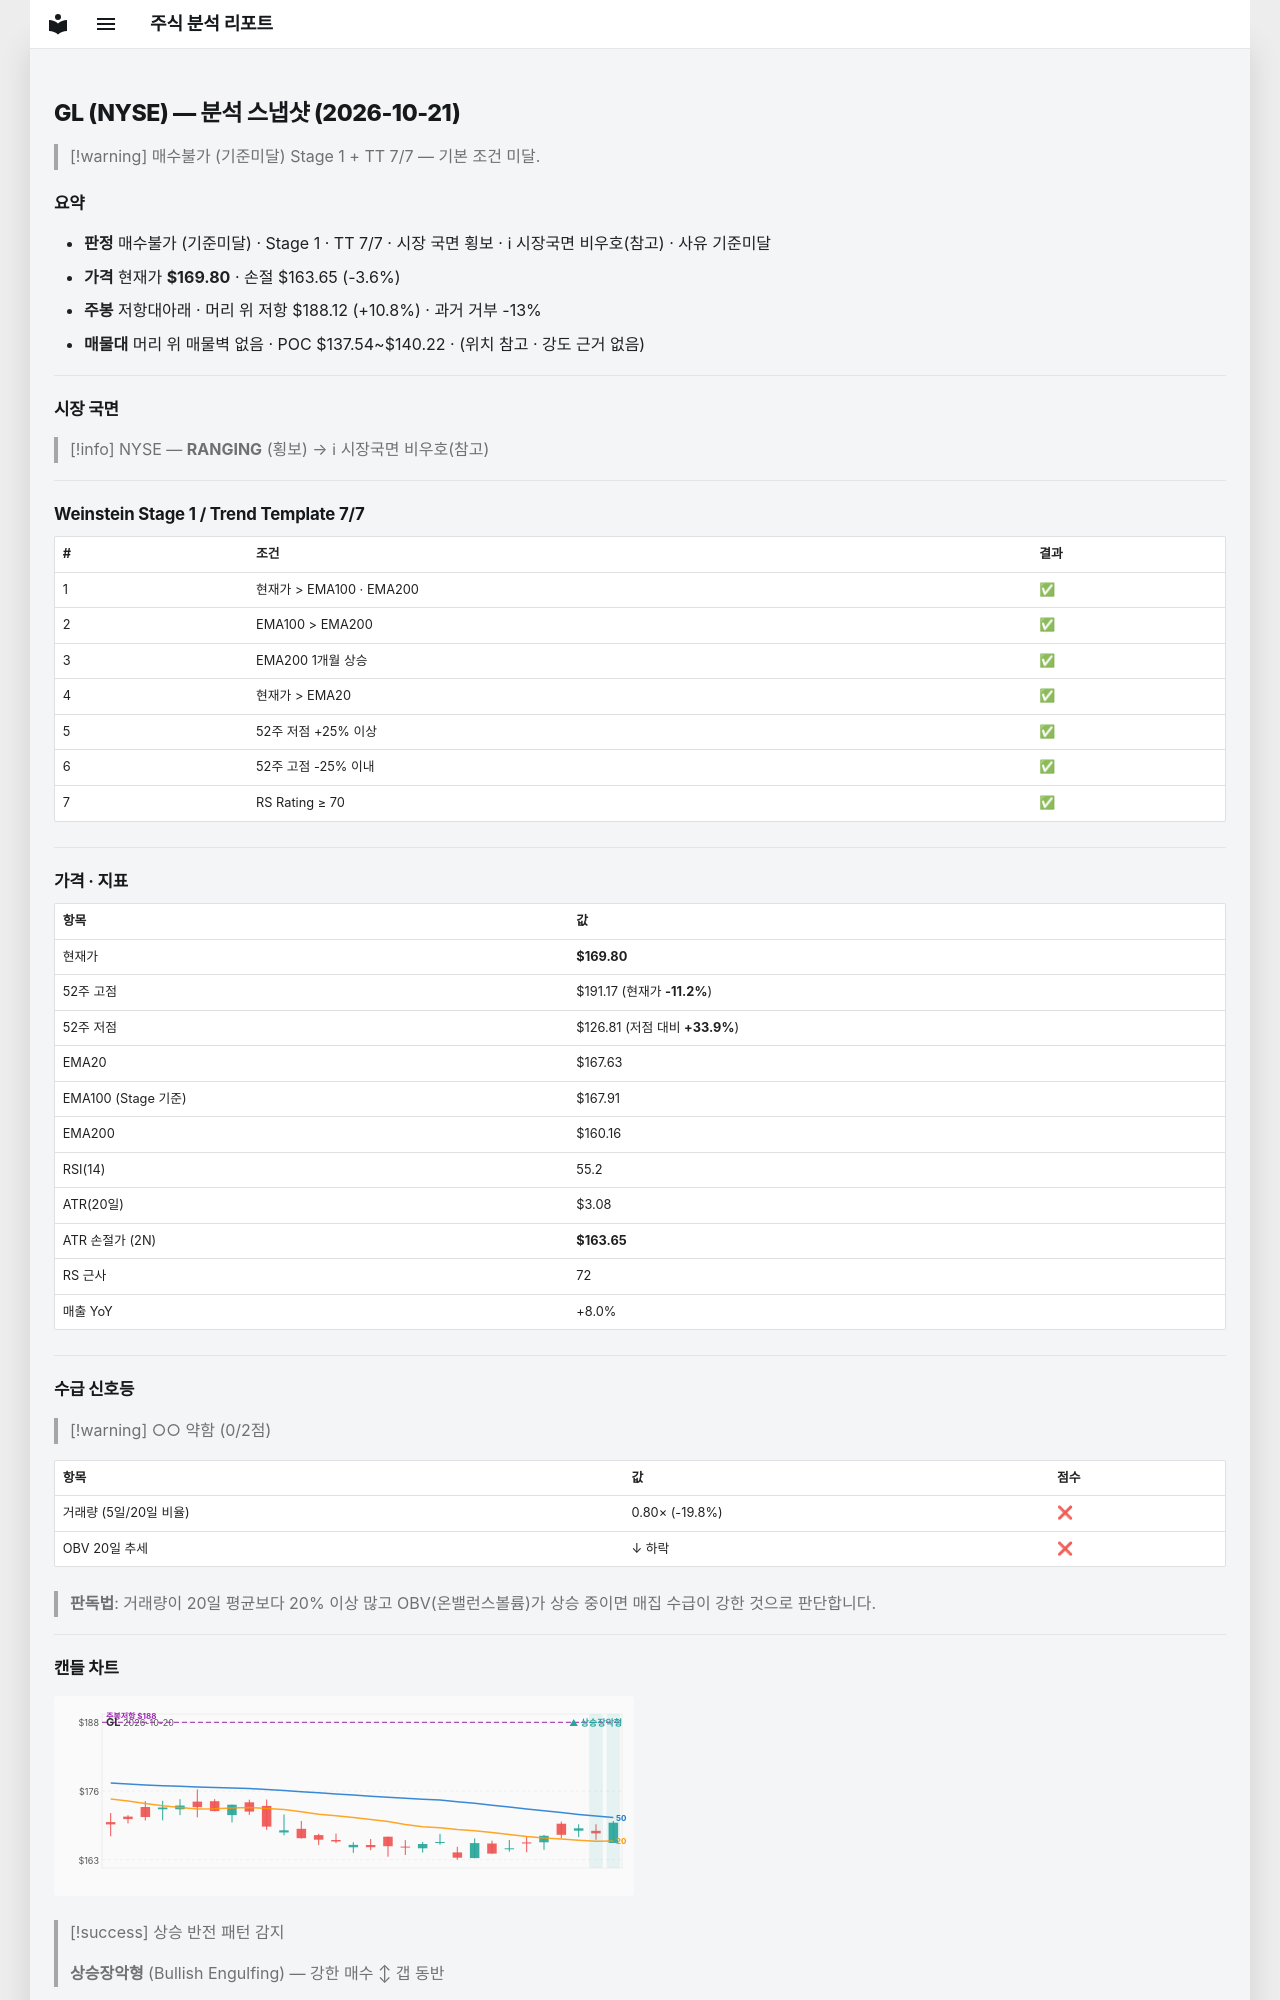

repository: soloandco/stock-reports · page: snapshots/GL-2026-10-21/index.html · generator: mkdocs

---
type: analysis-snapshot
title: GL 분석 스냅샷
ticker: GL
market: NYSE
created: 2026-10-21
updated: 2026-10-21
bar-date: 2026-10-20
verdict: 매수불가
verdict-reason: 기준미달
real-rr: 2.98
sma50-gap-pct: 1.3
weekly-position: 저항대아래
weekly-overhead-price: 188.12
weekly-overhead-pct: 10.8
stage: 1
trend-template-score: 7
tt-max: 7
ma-set: ema-20-100-200
price: 169.8000030517578
stop-price: 163.6473510965177
market-regime: RANGING
supply-demand-score: 0/2
supply-demand-label: 약함
status: tracking
tags:
  - stock-agent
  - watchlist
  - GL
  - analysis
related:
  - "[[analysis-template]]"
---

# GL (NYSE) — 분석 스냅샷 (2026-10-21)

> [!warning] 매수불가 (기준미달)
> Stage 1 + TT 7/7 — 기본 조건 미달.

## 요약

- **판정** 매수불가 (기준미달) · Stage 1 · TT 7/7 · 시장 국면 횡보 · ℹ 시장국면 비우호(참고) · 사유 기준미달
- **가격** 현재가 **$169.80** · 손절 $163.65 (-3.6%)
- **주봉** 저항대아래 · 머리 위 저항 $188.12 (+10.8%) · 과거 거부 -13%
- **매물대** 머리 위 매물벽 없음 · POC $137.54~$140.22 · (위치 참고 · 강도 근거 없음)

---

## 시장 국면

> [!info] NYSE — **RANGING** (횡보) → ℹ 시장국면 비우호(참고)

---

## Weinstein Stage 1 / Trend Template 7/7

| # | 조건 | 결과 |
|---|------|------|
| 1 | 현재가 > EMA100 · EMA200 | ✅ |
| 2 | EMA100 > EMA200 | ✅ |
| 3 | EMA200 1개월 상승 | ✅ |
| 4 | 현재가 > EMA20 | ✅ |
| 5 | 52주 저점 +25% 이상 | ✅ |
| 6 | 52주 고점 -25% 이내 | ✅ |
| 7 | RS Rating ≥ 70 | ✅ |

---

## 가격 · 지표

| 항목 | 값 |
|------|---|
| 현재가 | **$169.80** |
| 52주 고점 | $191.17 (현재가 **-11.2%**) |
| 52주 저점 | $126.81 (저점 대비 **+33.9%**) |
| EMA20 | $167.63 |
| EMA100 (Stage 기준) | $167.91 |
| EMA200 | $160.16 |
| RSI(14) | 55.2 |
| ATR(20일) | $3.08 |
| ATR 손절가 (2N) | **$163.65** |
| RS 근사 | 72 |
| 매출 YoY | +8.0% |

---
## 수급 신호등

> [!warning] ○○ 약함 (0/2점)

| 항목 | 값 | 점수 |
|------|------|------|
| 거래량 (5일/20일 비율) | 0.80× (-19.8%) | ❌ |
| OBV 20일 추세 | ↓ 하락 | ❌ |

> **판독법**: 거래량이 20일 평균보다 20% 이상 많고 OBV(온밸런스볼륨)가 상승 중이면 매집 수급이 강한 것으로 판단합니다.

---
